Photos from the image-classification dataset "Durian_Leaf_Diseases" in the GitHub repository tmai110605/DurianLeafDisease. Its 5 classes are: algal, allocaridara attack, blight, healthy, phomopsis.

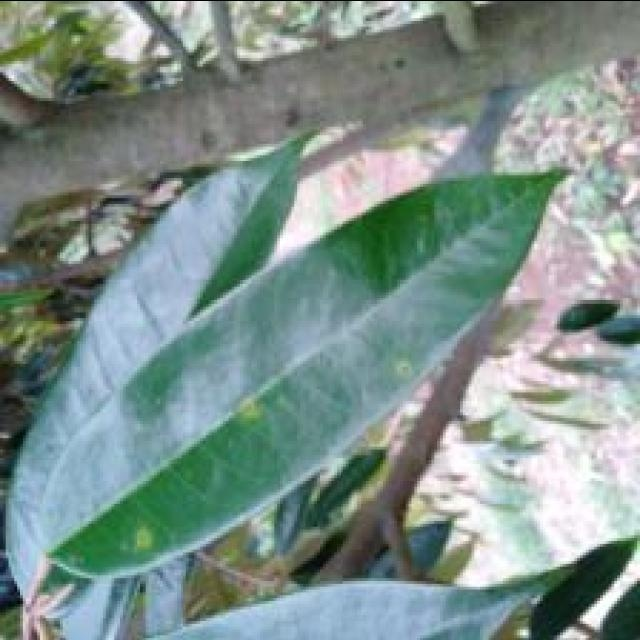
Label: phomopsis

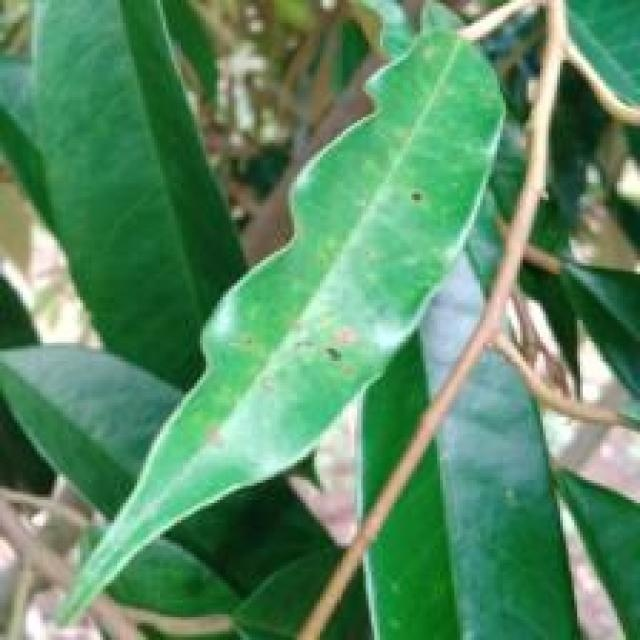
Label: phomopsis

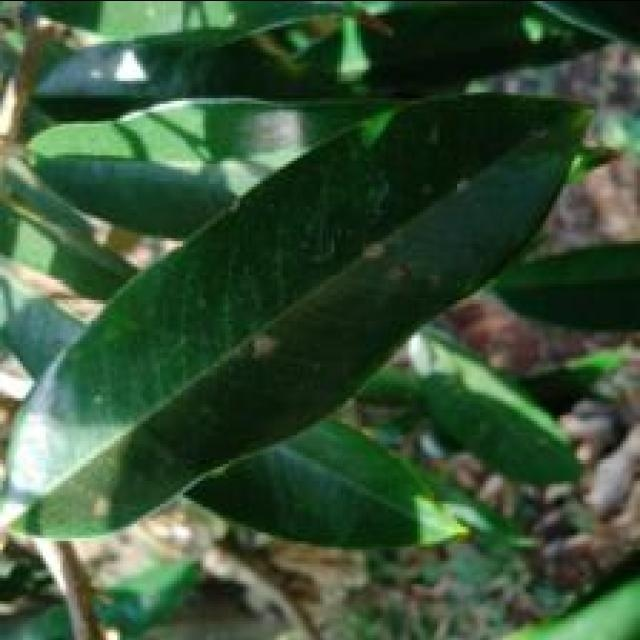
Label: algal

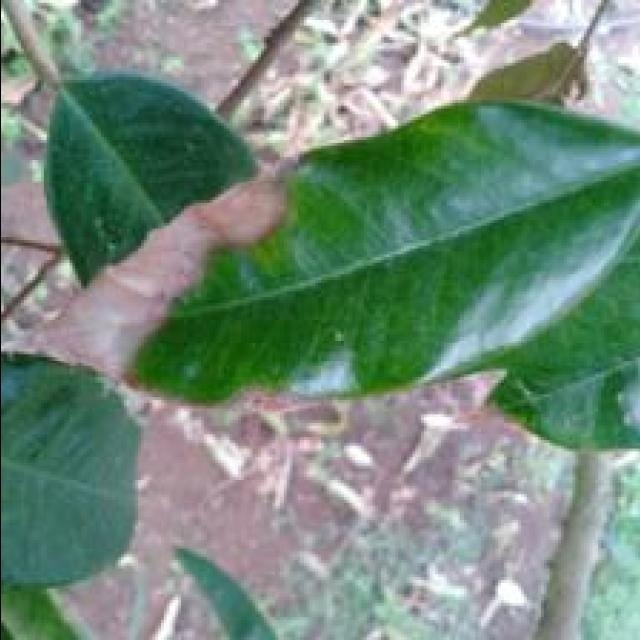
Label: blight

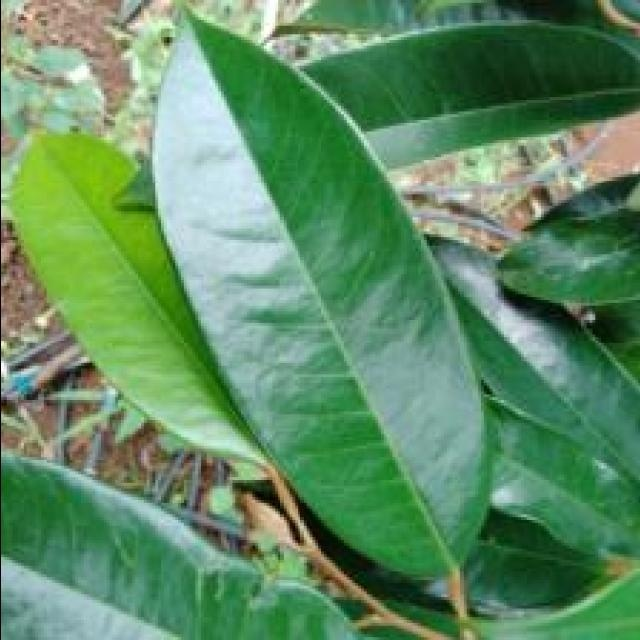
Label: healthy

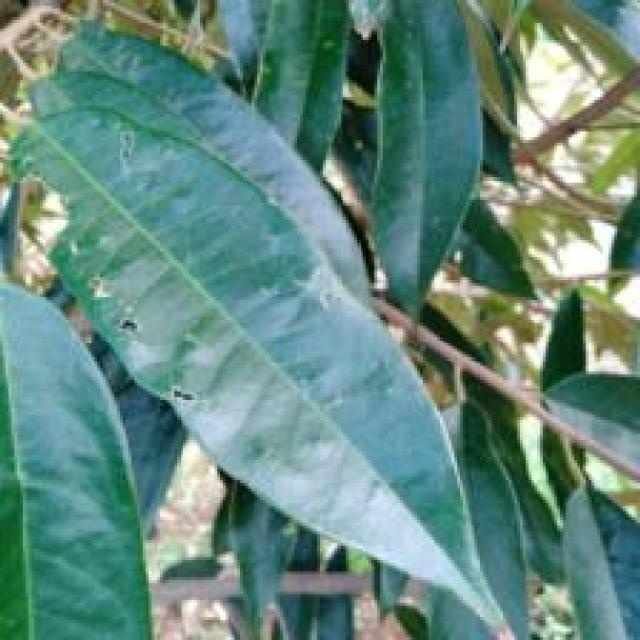
Label: allocaridara attack
